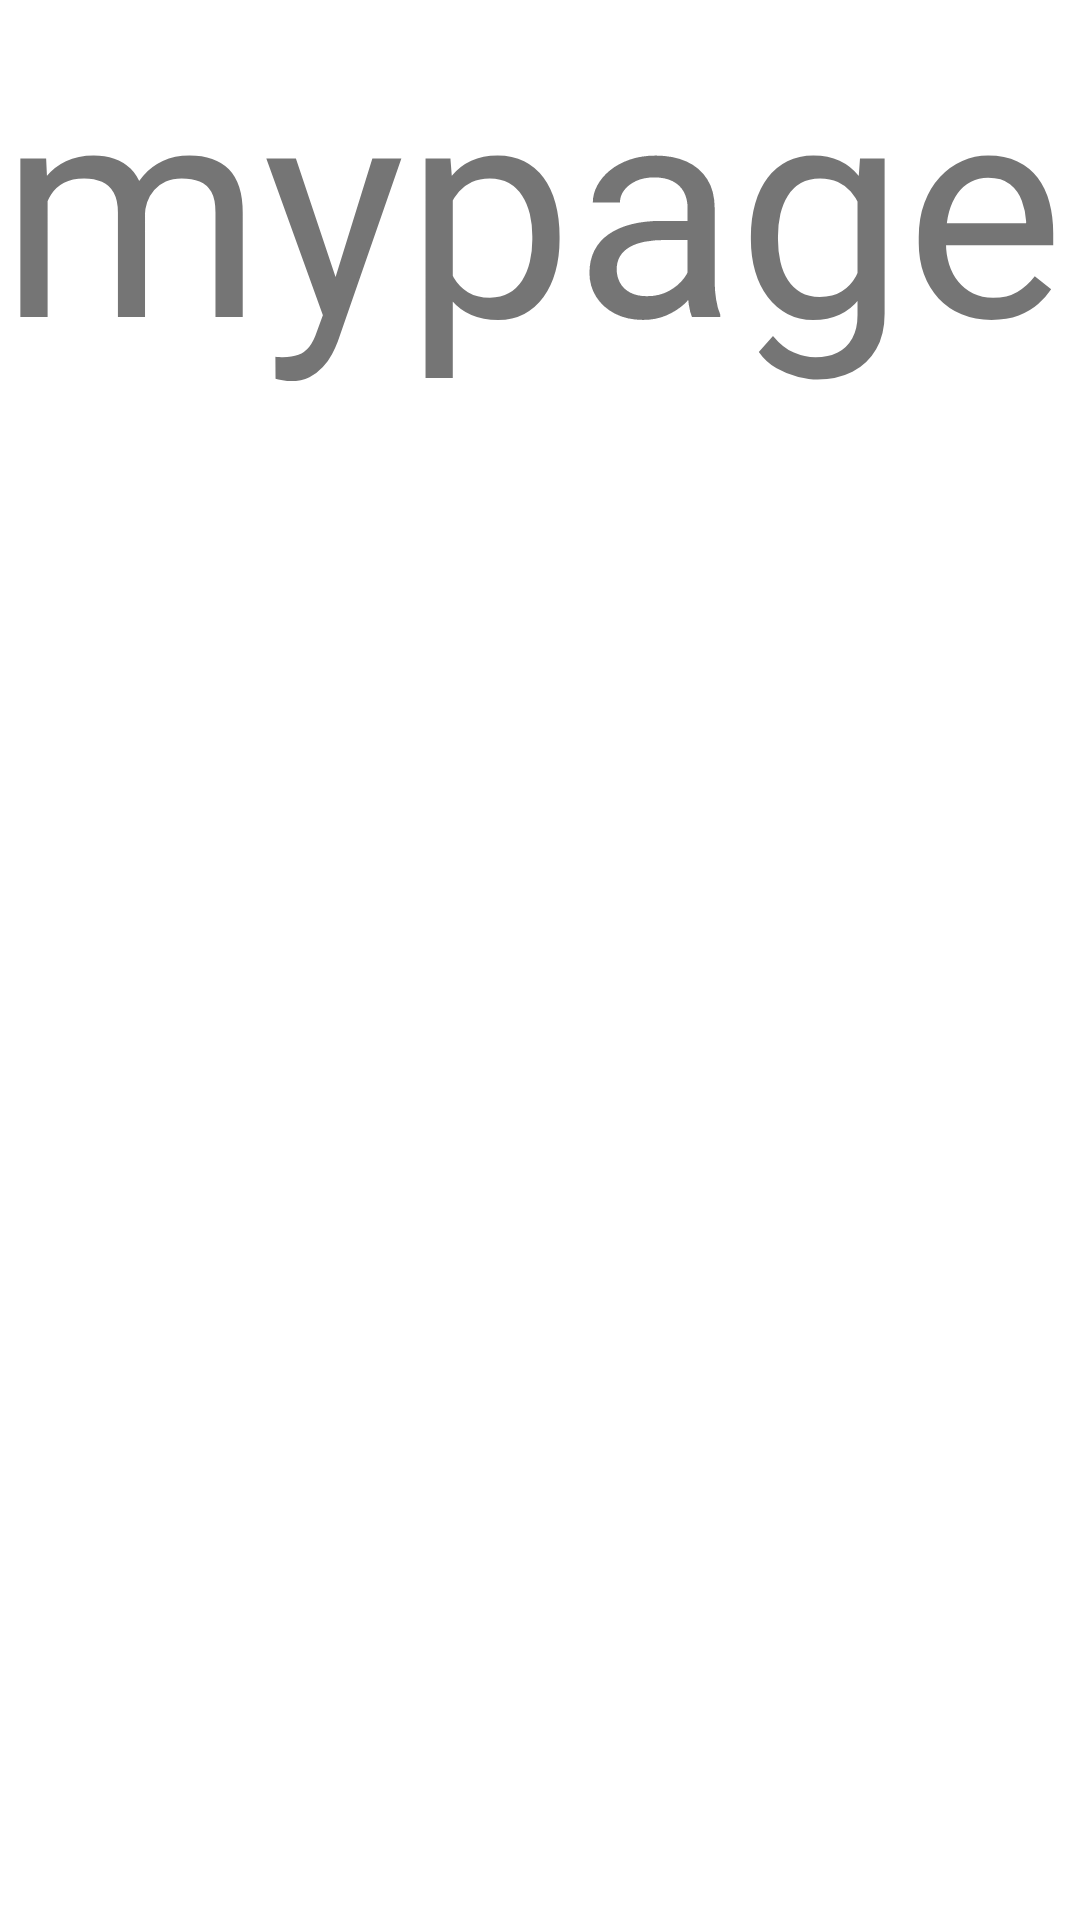

Here is an Android app screen rendered from its layout file. Give the layout XML and the strings, colors and styles it references.
<!-- AndroidManifest.xml: application theme Theme.StockProject -->
<!-- res/layout/mypage.xml -->
<?xml version="1.0" encoding="utf-8"?>

<androidx.constraintlayout.widget.ConstraintLayout xmlns:android="http://schemas.android.com/apk/res/android"
    android:layout_width="match_parent"
    android:layout_height="match_parent">

    <TextView
        android:layout_width="match_parent"
        android:layout_height="match_parent"
        android:text="mypage"
        android:textSize="100sp" />

</androidx.constraintlayout.widget.ConstraintLayout>
<!-- resources referenced by this layout -->
<resources>
  <style name="Theme.StockProject" parent="Theme.MaterialComponents.DayNight.NoActionBar">
          
          <item name="colorPrimary">@color/purple_500</item>
          <item name="colorPrimaryVariant">@color/purple_700</item>
          <item name="colorOnPrimary">@color/white</item>
          
          <item name="colorSecondary">@color/teal_200</item>
          <item name="colorSecondaryVariant">@color/teal_700</item>
          <item name="colorOnSecondary">@color/black</item>
          
          <item name="android:statusBarColor" tools:targetApi="l">?attr/colorPrimaryVariant</item>
          
      </style>
  <color name="purple_500">#FF6200EE</color>
  <color name="purple_700">#FF3700B3</color>
  <color name="white">#FFFFFFFF</color>
  <color name="teal_200">#FF03DAC5</color>
  <color name="teal_700">#FF018786</color>
  <color name="black">#FF000000</color>
</resources>
